The GitHub repository conglam56/AutoSort-IoT contains a labelled image folder "kumquat" with 3 categories: green, reject, ripe. Examples follow, each with its label.

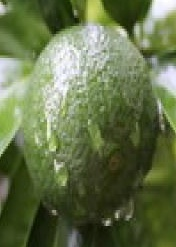
Label: green

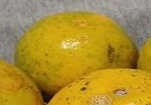
Label: reject

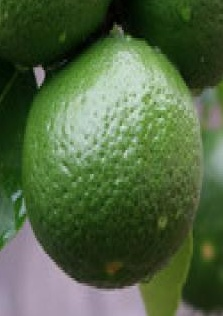
Label: green

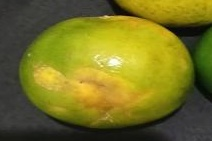
Label: reject

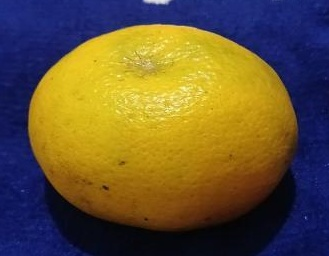
Label: ripe

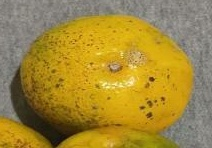
Label: ripe
